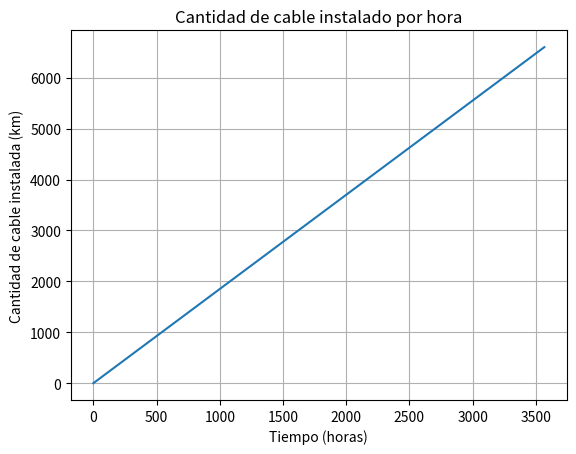

Write the Python code that produced this figure.
# 1)
def f(x):
    return 1.85 * x

# 2)
#Variable dependiente : Cantidad de cable instalado(km)
#Variable independiente : Tiempo (horas)

# 3)
# Para determina el dominio necesitamos el tiempo maximo para completar los 6600 km de cable instalado, enconces:
# f(x)= 6600
# 6600= 1.85x
#x= 6600 / 1.85
#Dom F(x)= [0, 3567.6]

# 4)
import matplotlib.pyplot as plt
import numpy as np

x = np.arange(0, 3567.6, 1)
plt.plot(x, f(x), label = 'f(x)') #Acordar de poner el nombre de la función, asi que ojito
plt.title('Cantidad de cable instalado por hora')
plt.ylabel('Cantidad de cable instalada (km)')
plt.xlabel('Tiempo (horas)')
plt.grid(True)
plt.show()

# 5)
print(f"Trancusrridas 148 horas, se han instalado {f(148)} km de cable")
print(f"Trancusrridas 2300 horas, se han instalado {f(2300)} km de cable")

# 6)
t = 3480/1.85
print(t)
#1881.1
print(f"Al instalar 2480 km de cable trabajaron {t:.1f} horas")

# 7)
#Para completar el trabajo se requieren 3567,6 horas